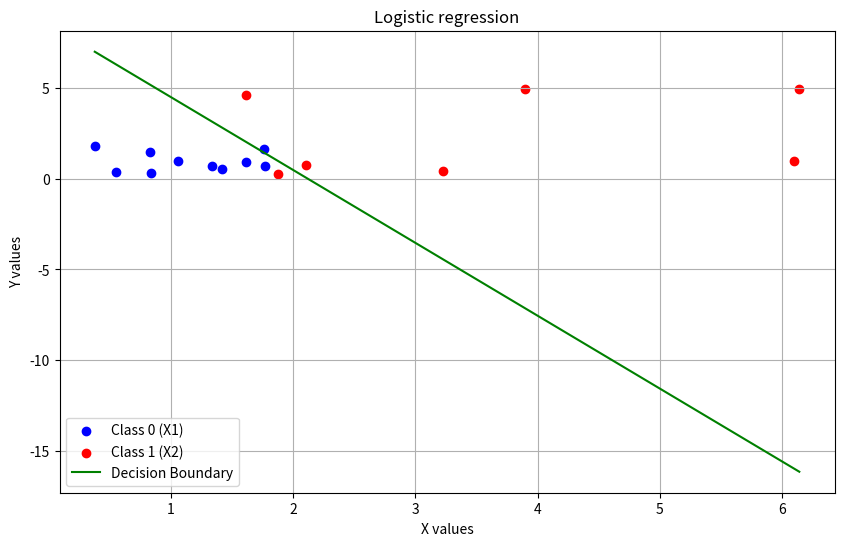

Here is the Python script that generated this plot:
from math import e, log
from random import randint
import matplotlib.pyplot as plt  # type: ignore # Импортируем библиотеку для графиков

# Данные в формате матриц
X1 = [  # Данные для первого класса
    [0.38, 1.42, 0.55, 1.34, 1.76, 1.62, 0.83, 0.84, 1.77, 1.06],  # x1
    [1.79, 0.54, 0.34, 0.678, 1.64, 0.92, 1.49, 0.3, 0.7, 0.99]   # y1
]
X2 = [  # Данные для второго класса
    [3.9, 6.14, 6.1, 2.11, 3.23, 1.62, 1.88],  # x2
    [4.93, 4.95, 0.97, 0.77, 0.43, 4.61, 0.25]  # y2
]

# Объединяем данные
inputs = [(X1[0][i], X1[1][i]) for i in range(len(X1[0]))]
targets = [0 for _ in range(len(X1[0]))]
inputs += [(X2[0][i], X2[1][i]) for i in range(len(X2[0]))]
targets += [1 for _ in range(len(X2[0]))]

weights = [randint(-100, 100) / 100 for _ in range(3)]

def weighted_z(point):
    z = [item * weights[i] for i, item in enumerate(point)]
    return sum(z) + weights[-1]

def logistic_function(z):
    return 1 / (1 + e ** (-z))

def logistic_error():
    errors = []
    for i, point in enumerate(inputs):
        z = weighted_z(point)
        output = logistic_function(z)
        target = targets[i]

        if output == 1:
            output = 0.99999
        if output == 0:
            output = 0.00001

        error = -(target * log(output, e) - (1 - target) * log(1 - output, e))
        errors.append(error)

    return sum(errors) / len(errors)

# Гиперпараметры
lr = 0.1  # Скорость обучения
num_epochs = 100  # Количество эпох

# Обучение модели
for epoch in range(num_epochs):
    for i, point in enumerate(inputs):
        z = weighted_z(point)
        output = logistic_function(z)
        target = targets[i]

        # Вывод значений epoch, error, x1, x2, bias, output, target
        bias = weights[-1]
        print(f"epoch: {epoch}, error: {logistic_error()}, x1: {point[0]}, x2: {point[1]}, bias: {bias}, output: {output}, target: {target}")

        for j in range(len(weights) - 1):
            weights[j] -= lr * point[j] * (output - target) * (1 / len(inputs))

        weights[-1] -= lr * (output - target) * (1 / len(inputs))
        
    print(f"epoch: {epoch}, error: {logistic_error()}")

print(weights)

def accuracy():
    true_outputs = 0
    for i, point in enumerate(inputs):
        z = weighted_z(point)
        output = logistic_function(z)
        target = targets[i]

        if round(output) == target:
            true_outputs += 1

    return true_outputs, len(inputs)

def test():
    for i, point in enumerate(inputs):
        z = weighted_z(point)
        output = logistic_function(z)
        target = targets[i]
        print(f"output: {round(output, 2)}, target: {target}")

test()
print("accuracy:", accuracy())

# Графическая интерпретация
plt.figure(figsize=(10, 6))
plt.scatter(X1[0], X1[1], color='blue', label='Class 0 (X1)')
plt.scatter(X2[0], X2[1], color='red', label='Class 1 (X2)')

# Добавление линии пересечения
x_values = [min(X1[0] + X2[0]), max(X1[0] + X2[0])]
y_values = [(-weights[0] * x - weights[-1]) / weights[1] for x in x_values]
plt.plot(x_values, y_values, color='green', label='Decision Boundary')

plt.title('Logistic regression')
plt.xlabel('X values')
plt.ylabel('Y values')
plt.legend()
plt.grid()
plt.show()
